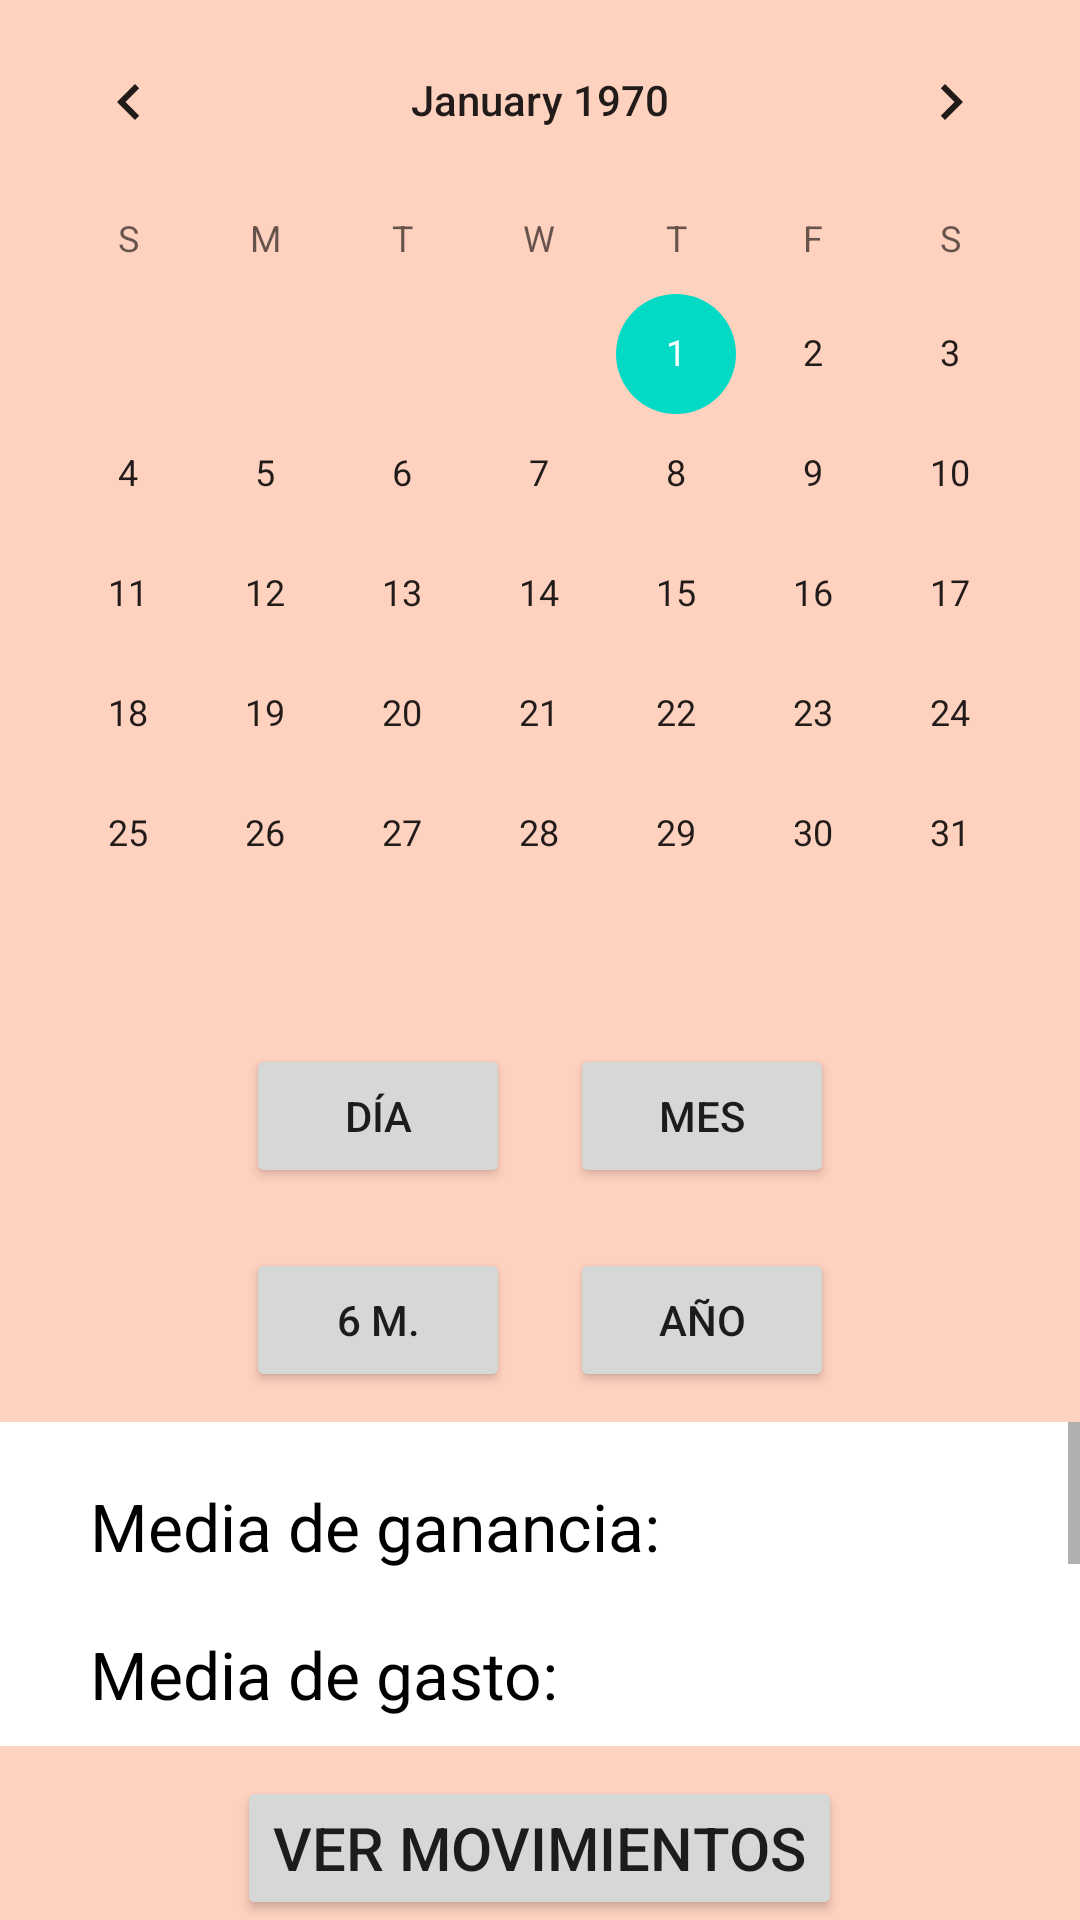

This screen was rendered from an Android layout file. Write that file and the resources it references.
<!-- AndroidManifest.xml: application theme Theme.MisFinanzas -->
<!-- res/layout/pantalla_informes.xml -->
<?xml version="1.0" encoding="utf-8"?>
<RelativeLayout
    xmlns:android="http://schemas.android.com/apk/res/android"
    android:layout_width="match_parent"
    android:layout_height="match_parent"
    android:orientation="vertical"
    android:gravity="center_horizontal">

    <CalendarView
        android:id="@+id/pantallaInformesCalendario"
        android:layout_width="match_parent"
        android:layout_height="wrap_content"
        android:layout_alignParentTop="true">
        
    </CalendarView>
    
    <LinearLayout
        android:id="@+id/pantallaInformesLayoutBotones"
        android:layout_width="match_parent"
        android:layout_height="wrap_content"
        android:orientation="horizontal"
        android:gravity="center"
        android:layout_below="@id/pantallaInformesCalendario">

        <Button
            android:id="@+id/pantallaInformesBotonDia"
            android:layout_width="wrap_content"
            android:layout_height="wrap_content"
            android:text="@string/dia"
            android:layout_margin="10dp">
        </Button>
        <Button
            android:id="@+id/pantallaInformesBotonMes"
            android:layout_width="wrap_content"
            android:layout_height="wrap_content"
            android:text="@string/mes"
            android:layout_margin="10dp">
        </Button>
    </LinearLayout>

    <LinearLayout
        android:id="@+id/pantallaInformesLayoutBotonesDos"
        android:layout_width="match_parent"
        android:layout_height="wrap_content"
        android:orientation="horizontal"
        android:gravity="center"
        android:layout_below="@id/pantallaInformesLayoutBotones">
        <Button
            android:id="@+id/pantallaInformesBoton6Meses"
            android:layout_width="wrap_content"
            android:layout_height="wrap_content"
            android:text="@string/seisMeses"
            android:layout_margin="10dp">
        </Button>
        <Button
            android:id="@+id/pantallaInformesBotonYear"
            android:layout_width="wrap_content"
            android:layout_height="wrap_content"
            android:text="@string/year"
            android:layout_margin="10dp">
        </Button>
        
    </LinearLayout>


    <LinearLayout
        android:layout_width="match_parent"
        android:layout_height="wrap_content"
        android:layout_below="@id/pantallaInformesLayoutBotonesDos"
        android:layout_above="@id/pantallaInformesBotonVerMovimientos"
        android:background="@color/naranjamustio">

        <ScrollView
            android:id="@+id/pantallaInformesScrollViewTextos"
            android:layout_width="match_parent"
            android:layout_height="wrap_content"
            android:background="@color/naranjamustio">

            <LinearLayout
                android:layout_width="match_parent"
                android:layout_height="wrap_content"
                android:orientation="vertical"
                android:background="@color/white">

                <TextView
                    android:id="@+id/pantallaInformesTextoGanancia"
                    android:layout_width="wrap_content"
                    android:layout_height="wrap_content"
                    android:text="@string/promedioGanancia"
                    android:textSize="22sp"
                    android:textColor="@color/black"
                    android:layout_marginLeft="30dp"
                    android:layout_marginTop="20dp"
                    android:background="@color/white">

                </TextView>

                <TextView
                    android:id="@+id/pantallaInformesTextoGasto"
                    android:layout_width="wrap_content"
                    android:layout_height="wrap_content"
                    android:text="@string/promedioGasto"
                    android:textSize="22sp"
                    android:textColor="@color/black"
                    android:layout_marginLeft="30dp"
                    android:layout_marginTop="20dp"
                    android:background="@color/white">

                </TextView>

                <TextView
                    android:id="@+id/pantallaInformesTextoTotalMovimientos"
                    android:layout_width="wrap_content"
                    android:layout_height="wrap_content"
                    android:text="@string/totalMovimientos"
                    android:textSize="22sp"
                    android:textColor="@color/black"
                    android:layout_marginLeft="30dp"
                    android:layout_marginTop="20dp"
                    android:background="@color/white">

                </TextView>

                <TextView
                    android:id="@+id/pantallaInformesTextoTotalGanancia"
                    android:layout_width="wrap_content"
                    android:layout_height="wrap_content"
                    android:text="@string/totalGanancias"
                    android:textSize="22sp"
                    android:textColor="@color/black"
                    android:layout_marginLeft="30dp"
                    android:layout_marginTop="20dp"
                    android:background="@color/white">

                </TextView>

                <TextView
                    android:id="@+id/pantallaInformesTextoTotalGastos"
                    android:layout_width="wrap_content"
                    android:layout_height="wrap_content"
                    android:text="@string/totalGastos"
                    android:textSize="22sp"
                    android:textColor="@color/black"
                    android:layout_marginLeft="30dp"
                    android:layout_marginTop="20dp"
                    android:background="@color/white">

                </TextView>

            </LinearLayout>

        </ScrollView>

    </LinearLayout>





    <Button
        android:id="@+id/pantallaInformesBotonVerMovimientos"
        android:layout_width="wrap_content"
        android:layout_height="wrap_content"
        android:text="@string/verMovimientos"
        android:textSize="20sp"
        android:layout_marginTop="10dp"
        android:layout_alignParentBottom="true"
        android:layout_centerHorizontal="true">

    </Button>

</RelativeLayout>
<!-- resources referenced by this layout -->
<resources>
  <color name="black">#FF000000</color>
  <color name="naranjamustio">#B23E00</color>
  <color name="white">#FFFFFFFF</color>
  <string name="dia">Día</string>
  <string name="mes">Mes</string>
  <string name="promedioGanancia">Media de ganancia:</string>
  <string name="promedioGasto">Media de gasto:</string>
  <string name="seisMeses">6 m.</string>
  <string name="totalGanancias">Total ganancias:</string>
  <string name="totalGastos">Total gastos:</string>
  <string name="totalMovimientos">Movimientos totales:</string>
  <string name="verMovimientos">Ver movimientos</string>
  <string name="year">Año</string>
  <style name="Theme.MisFinanzas" parent="Theme.MaterialComponents.DayNight.DarkActionBar">
          
          <item name="colorPrimary">@color/naranjamediofuerte</item>
          <item name="colorPrimaryVariant">@color/naranjamustio</item>
          <item name="colorOnPrimary">@color/white</item>
          
          <item name="colorSecondary">@color/teal_200</item>
          <item name="colorSecondaryVariant">@color/teal_700</item>
          <item name="colorOnSecondary">@color/black</item>
          
          <item name="android:statusBarColor">?attr/colorPrimaryVariant</item>
          <item name="android:background">@color/naranjafondo</item>
          <item name="popupMenuBackground">@color/white</item>
          
      </style>
  <color name="naranjamediofuerte">#ED5600</color>
  <color name="teal_200">#FF03DAC5</color>
  <color name="teal_700">#FF018786</color>
  <color name="naranjafondo">#FFD1BF</color>
</resources>
